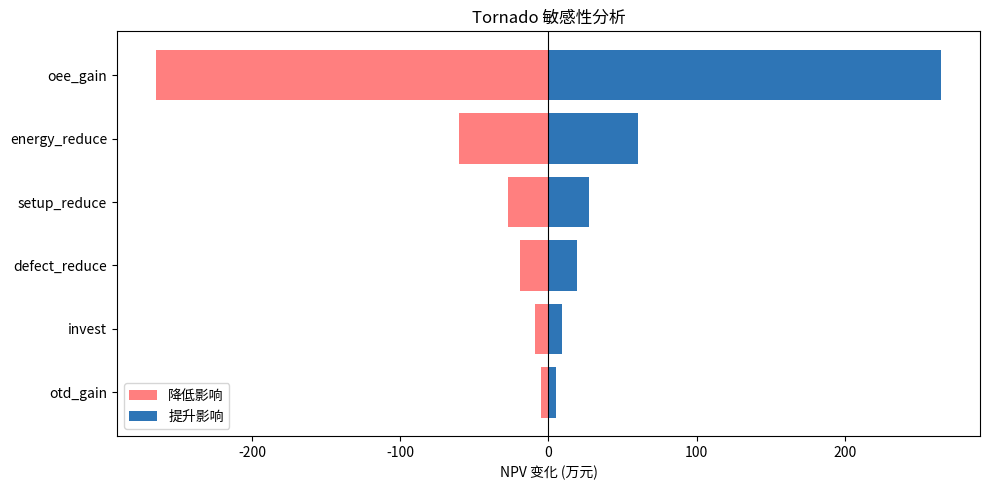
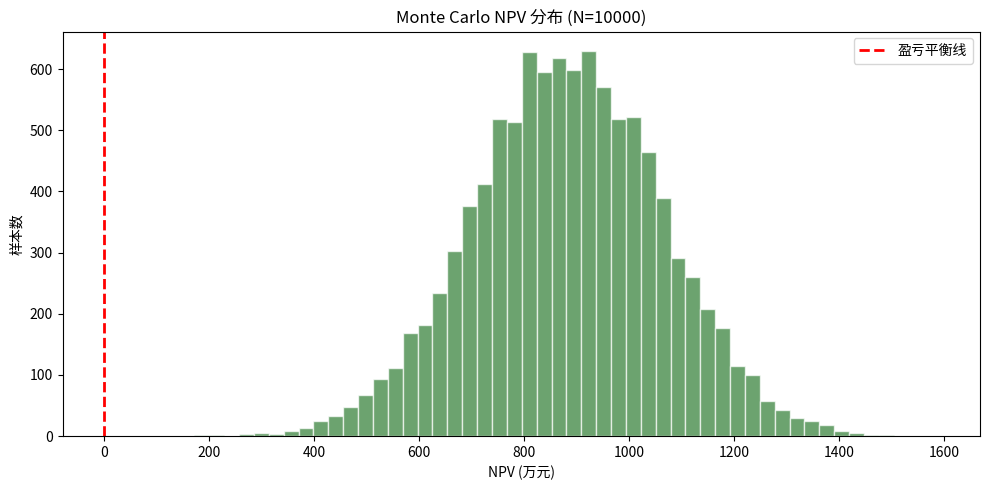

Write the Python code that produced these figures, in order.
import numpy as np
import pandas as pd
import matplotlib.pyplot as plt
from scipy import stats

np.random.seed(42)

def calc_annual_benefit(invest=800000, oee_gain=13, otd_gain=10, defect_reduce=33,
                       setup_reduce=30, energy_reduce=15, revenue=53500000, cost=42000000):
    base_oee = 0.65
    oee_benefit = revenue * (oee_gain/100) / base_oee * 0.215
    otd_benefit = revenue * (otd_gain/100) * 0.008
    base_defect = 0.012
    defect_benefit = revenue * base_defect * (defect_reduce/100)
    setup_benefit = revenue * 0.08 * (setup_reduce/100) * 0.215
    energy_benefit = cost * 0.08 * (energy_reduce/100)
    maintenance = invest * 0.15
    net = oee_benefit + otd_benefit + defect_benefit + setup_benefit + energy_benefit - maintenance
    return net * 0.75  # 扣 25% 所得税

def calc_npv(annual_benefit, invest=800000, years=5, wacc=0.08):
    cashflows = [-invest] + [annual_benefit] * years
    return sum(cf / (1+wacc)**t for t, cf in enumerate(cashflows))

def calc_irr(cashflows, guess=0.1):
    """Newton-Raphson 求 IRR"""
    r = guess
    for _ in range(100):
        npv = sum(cf / (1+r)**t for t, cf in enumerate(cashflows))
        d_npv = sum(-t*cf / (1+r)**(t+1) for t, cf in enumerate(cashflows))
        if abs(d_npv) < 1e-10: break
        r_new = r - npv / d_npv
        if abs(r_new - r) < 1e-6: break
        r = r_new
    return r

benefit = calc_annual_benefit()
npv = calc_npv(benefit)
cashflows = [-800000] + [benefit] * 5
irr = calc_irr(cashflows)
print(f"年化净收益: ¥{benefit:,.0f}")
print(f"5 年 NPV (折现率 8%): ¥{npv:,.0f}")
print(f"IRR: {irr*100:.2f}%")

base_params = {"oee_gain":13, "otd_gain":10, "defect_reduce":33,
               "setup_reduce":30, "energy_reduce":15, "invest":800000}
base_npv = calc_npv(calc_annual_benefit(**base_params))

deltas = {"oee_gain": 5, "otd_gain": 4, "defect_reduce": 10,
          "setup_reduce": 10, "energy_reduce": 6, "invest": 200000}
tornado = []
for k, delta in deltas.items():
    low = base_params.copy(); high = base_params.copy()
    if k == "invest":
        low["invest"] += delta; high["invest"] -= delta
    else:
        low[k] = max(0, base_params[k] - delta)
        high[k] = base_params[k] + delta
    low_npv = calc_npv(calc_annual_benefit(**low)) - base_npv
    high_npv = calc_npv(calc_annual_benefit(**high)) - base_npv
    tornado.append({"维度": k, "下侧": low_npv/10000, "上侧": high_npv/10000})

t_df = pd.DataFrame(tornado).set_index("维度")
t_df["abs_range"] = (t_df["上侧"] - t_df["下侧"]).abs()
t_df = t_df.sort_values("abs_range")

fig, ax = plt.subplots(figsize=(10, 5))
ax.barh(t_df.index, t_df["下侧"], color="#FF7F7F", label="降低影响")
ax.barh(t_df.index, t_df["上侧"], color="#2E75B6", label="提升影响")
ax.axvline(0, color="black", linewidth=0.8)
ax.set_xlabel("NPV 变化 (万元)"); ax.set_title("Tornado 敏感性分析")
ax.legend(); plt.tight_layout(); plt.show()

N = 10000
npv_samples = []
for _ in range(N):
    sampled = {
        "oee_gain": max(0, np.random.normal(13, 13*0.25)),
        "otd_gain": max(0, np.random.normal(10, 10*0.25)),
        "defect_reduce": max(0, min(95, np.random.normal(33, 33*0.25))),
        "setup_reduce": max(0, min(85, np.random.normal(30, 30*0.25))),
        "energy_reduce": max(0, min(60, np.random.normal(15, 15*0.25))),
        "invest": max(100000, np.random.normal(800000, 800000*0.15)),
    }
    npv = calc_npv(calc_annual_benefit(**sampled), invest=sampled["invest"])
    npv_samples.append(npv)

npv_samples = np.array(npv_samples) / 10000  # 万元

print(f"P(NPV > 0): {(npv_samples > 0).mean()*100:.1f}%")
print(f"NPV 均值: ¥{npv_samples.mean():.1f}万")
print(f"NPV 中位数: ¥{np.median(npv_samples):.1f}万")
print(f"NPV P10 (5% VaR): ¥{np.percentile(npv_samples, 10):.1f}万")
print(f"NPV P90: ¥{np.percentile(npv_samples, 90):.1f}万")

fig, ax = plt.subplots(figsize=(10, 5))
ax.hist(npv_samples, bins=50, color="#2E7D32", alpha=0.7, edgecolor="white")
ax.axvline(0, color="red", linewidth=2, linestyle="--", label="盈亏平衡线")
ax.set_xlabel("NPV (万元)"); ax.set_ylabel("样本数")
ax.set_title(f"Monte Carlo NPV 分布 (N={N})")
ax.legend(); plt.tight_layout(); plt.show()
